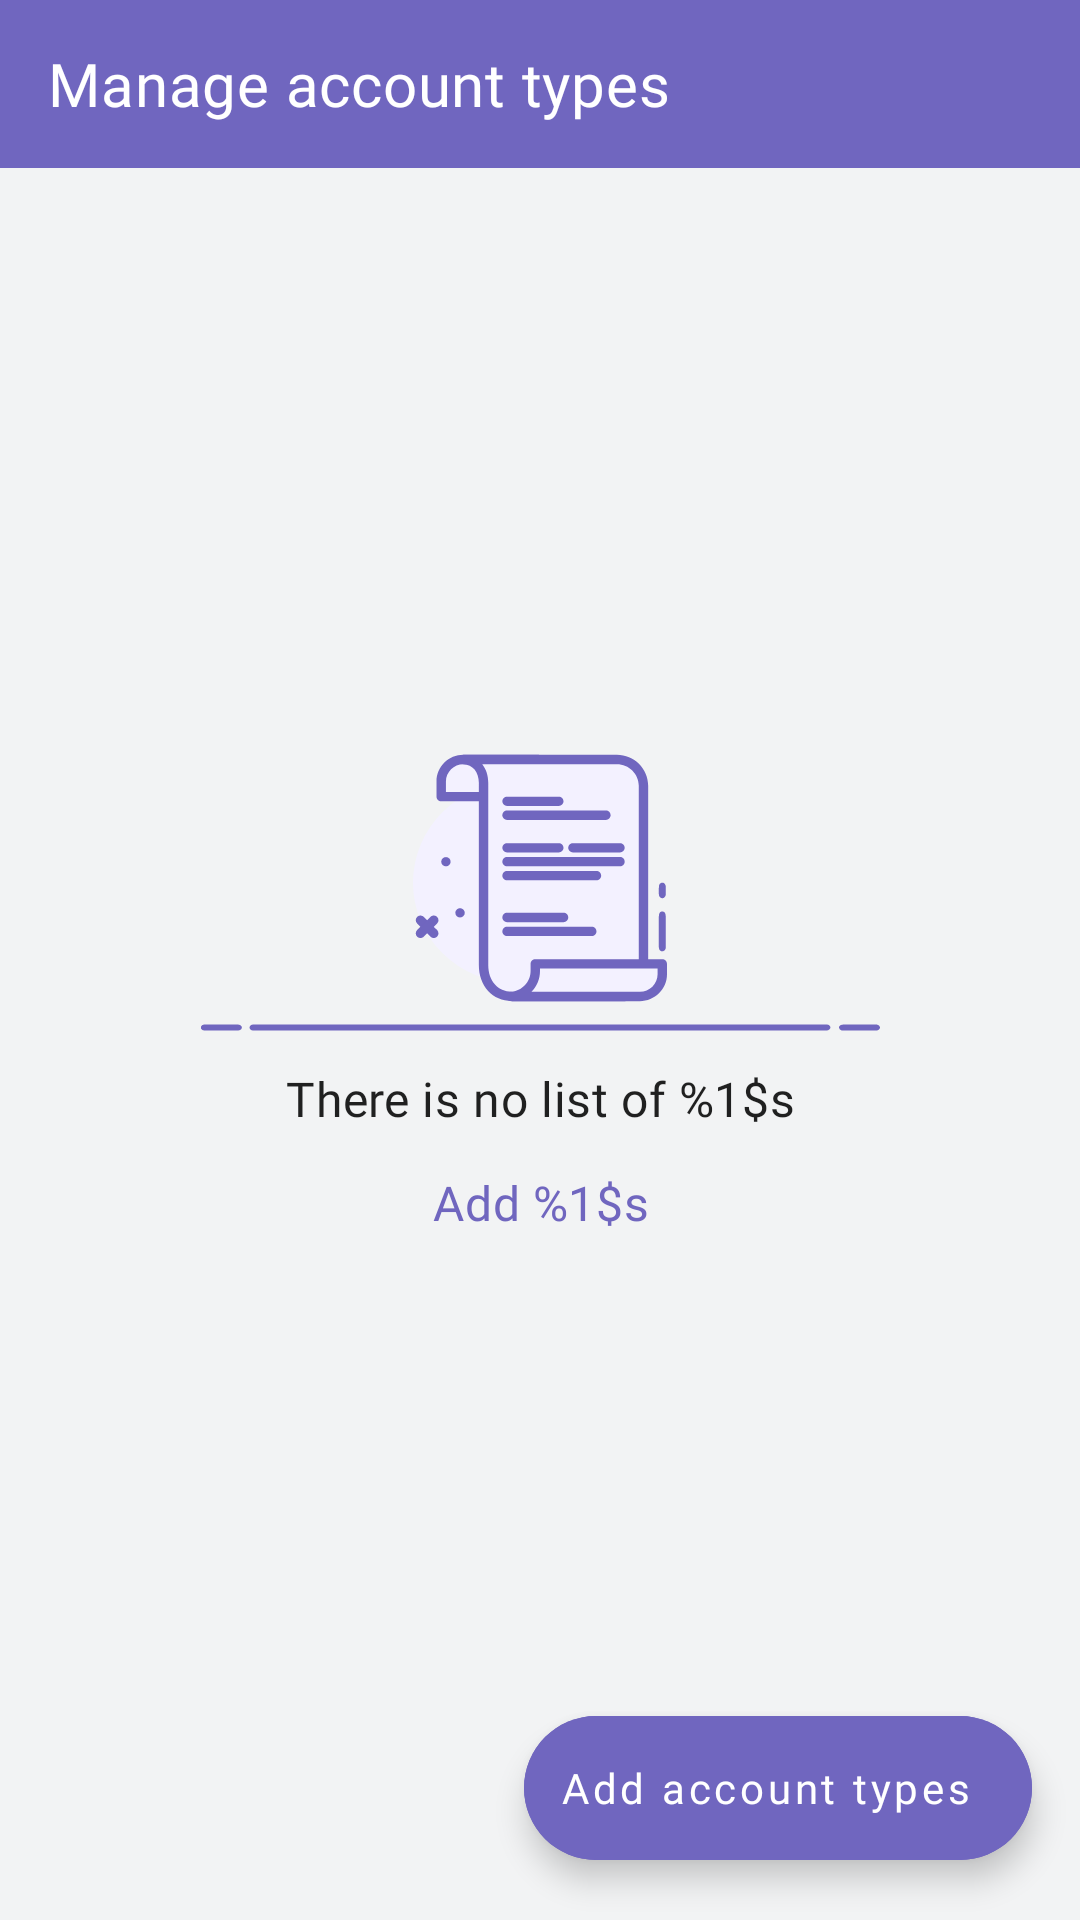

The Android layout XML behind this screen, and the referenced resources:
<!-- AndroidManifest.xml: application theme AppTheme -->
<!-- res/layout/settings_manage_account_types_fragment.xml -->
<?xml version="1.0" encoding="utf-8"?>
<androidx.constraintlayout.widget.ConstraintLayout
    xmlns:android="http://schemas.android.com/apk/res/android"
    xmlns:app="http://schemas.android.com/apk/res-auto"
    xmlns:tools="http://schemas.android.com/tools"
    android:layout_width="match_parent"
    android:layout_height="match_parent"
    android:background="@color/colorBackground">

    <com.google.android.material.appbar.MaterialToolbar
        android:id="@+id/toolbar"
        android:layout_width="0dp"
        android:layout_height="wrap_content"
        android:background="@color/colorPrimary"
        app:layout_constraintEnd_toEndOf="parent"
        app:layout_constraintStart_toStartOf="parent"
        app:layout_constraintTop_toTopOf="parent"
        app:navigationIcon="@drawable/ic_back_arrow">

        <TextView
            android:id="@+id/toolbarTitle"
            android:layout_width="wrap_content"
            android:layout_height="wrap_content"
            android:text="Manage account types"
            android:textColor="@color/colorWhite"
            android:textAppearance="?attr/textAppearanceHeadline6"
            android:textSize="20sp" />

    </com.google.android.material.appbar.MaterialToolbar>

    <androidx.recyclerview.widget.RecyclerView
        android:id="@+id/accountTypesList"
        android:layout_width="0dp"
        android:layout_height="0dp"
        app:layoutManager="androidx.recyclerview.widget.LinearLayoutManager"
        android:clipToPadding="true"
        app:layout_constraintBottom_toBottomOf="parent"
        app:layout_constraintEnd_toEndOf="parent"
        app:layout_constraintStart_toStartOf="parent"
        app:layout_constraintTop_toBottomOf="@+id/toolbar"
        tools:itemCount="3"
        tools:listitem="@layout/item_account_type"/>

    <include
        android:id="@+id/emptyState"
        layout="@layout/item_empty_list"
        android:layout_width="wrap_content"
        android:layout_height="wrap_content"
        app:layout_constraintTop_toTopOf="parent"
        app:layout_constraintEnd_toEndOf="parent"
        app:layout_constraintStart_toStartOf="parent"
        app:layout_constraintBottom_toBottomOf="parent" />

    <com.google.android.material.floatingactionbutton.ExtendedFloatingActionButton
        android:id="@+id/addAccountTypes"
        android:layout_width="wrap_content"
        android:layout_height="wrap_content"
        android:text="Add account types"
        android:textAllCaps="false"
        android:layout_marginHorizontal="16dp"
        android:layout_marginBottom="20dp"
        android:backgroundTint="@color/colorAccent"
        android:textColor="@color/colorWhite"
        app:icon="@drawable/ic_plus"
        app:iconTint="@color/colorWhite"
        app:layout_constraintEnd_toEndOf="parent"
        app:layout_constraintBottom_toBottomOf="parent"/>

    <androidx.constraintlayout.widget.Guideline
        android:id="@+id/guidelineStart"
        android:layout_width="wrap_content"
        android:layout_height="wrap_content"
        android:orientation="vertical"
        app:layout_constraintGuide_begin="16dp" />

    <androidx.constraintlayout.widget.Guideline
        android:id="@+id/guidelineEnd"
        android:layout_width="wrap_content"
        android:layout_height="wrap_content"
        android:orientation="vertical"
        app:layout_constraintGuide_end="16dp" />

</androidx.constraintlayout.widget.ConstraintLayout>
<!-- res/layout/item_account_type.xml (included above) -->
<?xml version="1.0" encoding="utf-8"?>
<androidx.constraintlayout.widget.ConstraintLayout
    xmlns:android="http://schemas.android.com/apk/res/android"
    xmlns:app="http://schemas.android.com/apk/res-auto"
    xmlns:tools="http://schemas.android.com/tools"
    android:layout_width="match_parent"
    android:layout_height="wrap_content"
    android:paddingStart="16dp"
    android:foreground="?selectableItemBackground">

    <TextView
        android:id="@+id/accountType"
        android:textAppearance="?attr/textAppearanceBody1"
        android:layout_width="0dp"
        android:layout_height="wrap_content"
        android:ellipsize="end"
        android:maxLines="1"
        android:textSize="16sp"
        android:textStyle="bold"
        android:layout_marginTop="12dp"
        app:layout_goneMarginBottom="8dp"
        app:layout_constraintEnd_toStartOf="@+id/accountTypeEdit"
        app:layout_constraintStart_toStartOf="parent"
        app:layout_constraintTop_toTopOf="parent"
        app:layout_constraintBottom_toTopOf="@+id/accountTypeDescription"
        tools:text="Takezo Kensei" />

    <TextView
        android:id="@+id/accountTypeDescription"
        android:textAppearance="?attr/textAppearanceCaption"
        android:layout_width="0dp"
        android:layout_height="wrap_content"
        android:ellipsize="end"
        android:textSize="14sp"
        android:visibility="gone"
        app:layout_goneMarginBottom="8dp"
        app:layout_constraintEnd_toStartOf="@+id/accountTypeEdit"
        app:layout_constraintStart_toStartOf="parent"
        app:layout_constraintTop_toBottomOf="@+id/accountType"
        app:layout_constraintBottom_toTopOf="@+id/accountTypeView"
        tools:text="Just a basic account type description that will help you understand in future"
        tools:visibility="visible"/>

    <ImageView
        android:id="@+id/accountTypeEdit"
        android:layout_width="40dp"
        android:layout_height="0dp"
        android:clickable="true"
        android:focusable="true"
        android:padding="8dp"
        android:foreground="?selectableItemBackground"
        app:srcCompat="@drawable/ic_edit"
        app:layout_constraintEnd_toStartOf="@+id/accountTypeDelete"
        app:layout_constraintTop_toTopOf="parent"
        app:layout_constraintBottom_toTopOf="@+id/accountTypeView" />

    <ImageView
        android:id="@+id/accountTypeDelete"
        android:layout_width="40dp"
        android:layout_height="0dp"
        android:padding="8dp"
        android:clickable="true"
        android:focusable="true"
        android:foreground="?selectableItemBackground"
        app:srcCompat="@drawable/ic_delete"
        app:layout_constraintEnd_toEndOf="parent"
        app:layout_constraintTop_toTopOf="parent"
        app:layout_constraintBottom_toTopOf="@+id/accountTypeView" />

    <View
        android:id="@+id/accountTypeView"
        android:layout_width="0dp"
        android:layout_height="1dp"
        android:background="@color/divider"
        android:layout_marginTop="12dp"
        app:layout_constraintBottom_toBottomOf="parent"
        app:layout_constraintEnd_toEndOf="parent"
        app:layout_constraintStart_toStartOf="parent"
        app:layout_constraintTop_toBottomOf="@+id/accountTypeDescription" />

</androidx.constraintlayout.widget.ConstraintLayout>
<!-- res/layout/item_empty_list.xml (included above) -->
<?xml version="1.0" encoding="utf-8"?>
<androidx.constraintlayout.widget.ConstraintLayout
    xmlns:android="http://schemas.android.com/apk/res/android"
    xmlns:app="http://schemas.android.com/apk/res-auto"
    android:id="@+id/emptyParent"
    android:layout_width="match_parent"
    android:layout_height="wrap_content">

    <ImageView
        android:id="@+id/emptyImage"
        android:layout_width="250dp"
        android:layout_height="140dp"
        android:scaleType="fitXY"
        app:srcCompat="@drawable/ic_empty_list"
        app:layout_constraintEnd_toEndOf="parent"
        app:layout_constraintStart_toStartOf="parent"
        app:layout_constraintTop_toTopOf="parent" />

    <TextView
        android:id="@+id/emptyText"
        android:layout_width="wrap_content"
        android:layout_height="wrap_content"
        android:text="@string/there_is_no_list_of_accounts"
        android:textAppearance="?attr/textAppearanceHeadline6"
        android:textSize="16sp"
        android:gravity="center"
        android:paddingHorizontal="16dp"
        app:layout_constraintEnd_toEndOf="@+id/emptyImage"
        app:layout_constraintStart_toStartOf="@+id/emptyImage"
        app:layout_constraintTop_toBottomOf="@+id/emptyImage" />

    <com.google.android.material.button.MaterialButton
        android:id="@+id/emptyAction"
        style="@style/Widget.MaterialComponents.Button.TextButton"
        android:layout_width="wrap_content"
        android:layout_height="wrap_content"
        android:text="@string/add_an_account"
        android:textAppearance="?attr/textAppearanceHeadline6"
        android:textSize="16sp"
        android:textColor="@color/colorAccent"
        android:gravity="center"
        android:paddingHorizontal="16dp"
        android:paddingVertical="4dp"
        app:layout_constraintEnd_toEndOf="parent"
        app:layout_constraintStart_toStartOf="parent"
        app:layout_constraintTop_toBottomOf="@+id/emptyText" />

</androidx.constraintlayout.widget.ConstraintLayout>
<!-- resources referenced by this layout -->
<resources>
  <color name="colorAccent">#7066bf</color>
  <color name="colorBackground">#f2f3f4</color>
  <color name="colorPrimary">#7066bf</color>
  <color name="colorWhite">#ffffff</color>
  <color name="divider">#50aeb0a5</color>
  <string name="add_an_account">Add %1$s</string>
  <string name="there_is_no_list_of_accounts">There is no list of %1$s</string>
  <color name="colorNegative">#e25d6f</color>
  <color name="colorPositive">#38aba5</color>
  <color name="colorPrimaryDark">#474376</color>
  <color name="statusBarColor">#7066bf</color>
  <style name="TextAppearance.Wealthy.Headline1" parent="TextAppearance.MaterialComponents.Headline1">
          <item name="fontFamily">@font/sand_bold</item>
          <item name="android:textColor">@color/color_on_surface_emphasis_high</item>
      </style>
  <style name="TextAppearance.Wealthy.Headline2" parent="TextAppearance.MaterialComponents.Headline2">
          <item name="fontFamily">@font/sand_semibold</item>
          <item name="android:textColor">@color/color_on_surface_emphasis_high</item>
      </style>
  <style name="TextAppearance.Wealthy.Headline3" parent="TextAppearance.MaterialComponents.Headline3">
          <item name="fontFamily">@font/sand_bold</item>
          <item name="android:textColor">@color/color_on_surface_emphasis_high</item>
      </style>
  <style name="TextAppearance.Wealthy.Headline4" parent="TextAppearance.MaterialComponents.Headline4">
          <item name="fontFamily">@font/sand_bold</item>
          <item name="android:textColor">@color/color_on_surface_emphasis_high</item>
      </style>
  <style name="TextAppearance.Wealthy.Headline5" parent="TextAppearance.MaterialComponents.Headline5">
          <item name="fontFamily">@font/sand_bold</item>
          <item name="android:textColor">@color/color_on_surface_emphasis_high</item>
      </style>
  <style name="TextAppearance.Wealthy.Headline6" parent="TextAppearance.MaterialComponents.Headline6">
          <item name="fontFamily">@font/sand_medium</item>
          <item name="android:textColor">@color/color_on_surface_emphasis_high</item>
      </style>
  <style name="TextAppearance.Wealthy.Subtitle1" parent="TextAppearance.MaterialComponents.Subtitle1">
          <item name="fontFamily">@font/sand_light</item>
          <item name="android:textColor">@color/color_on_surface_emphasis_high</item>
      </style>
  <style name="TextAppearance.Wealthy.Subtitle2" parent="TextAppearance.MaterialComponents.Subtitle2">
          <item name="fontFamily">@font/sand_medium</item>
          <item name="android:textColor">@color/color_on_surface_emphasis_high</item>
      </style>
  <style name="TextAppearance.Wealthy.Body1" parent="TextAppearance.MaterialComponents.Body1">
          <item name="fontFamily">@font/sand_regular</item>
          <item name="android:textSize">16sp</item>
          <item name="android:textColor">@color/color_on_surface_emphasis_high</item>
          <item name="lineHeight">24sp</item>
      </style>
  <style name="TextAppearance.Wealthy.Body2" parent="TextAppearance.MaterialComponents.Body2">
          <item name="fontFamily">@font/sand_regular</item>
          <item name="android:textColor">@color/color_on_surface_emphasis_high</item>
          <item name="android:textSize">14sp</item>
      </style>
  <style name="TextAppearance.Wealthy.Button" parent="TextAppearance.MaterialComponents.Button">
          <item name="fontFamily">@font/sand_medium</item>
          <item name="android:textAllCaps">false</item>
          <item name="android:textColor">@color/color_on_surface_emphasis_high</item>
      </style>
  <style name="TextAppearance.Wealthy.Caption" parent="TextAppearance.MaterialComponents.Caption">
          <item name="fontFamily">@font/sand_light</item>
          <item name="android:textColor">@color/color_on_surface_emphasis_high</item>
      </style>
</resources>
